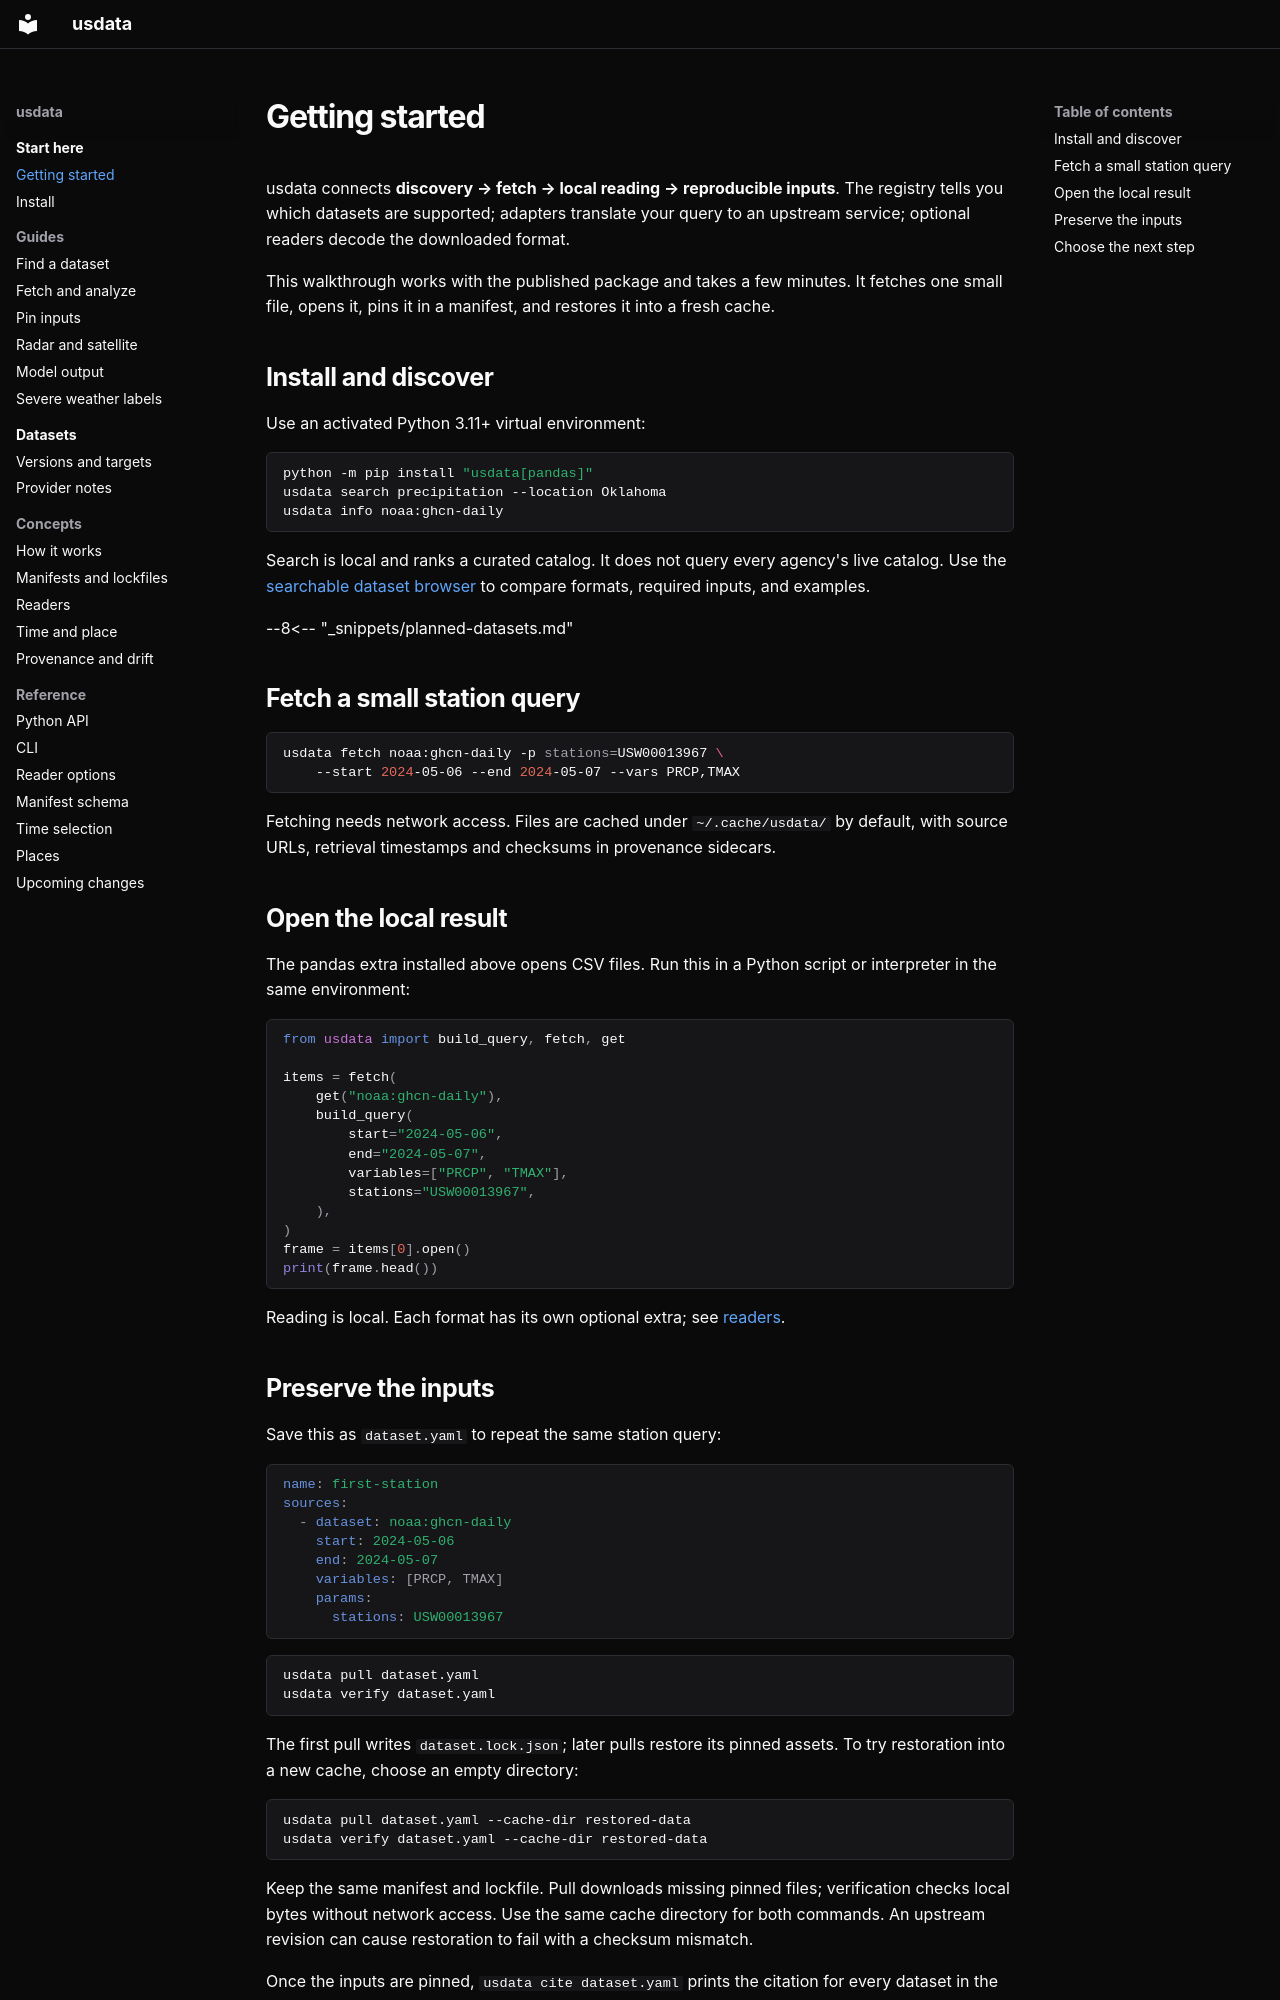

repository: jakeryderv/usdata · page: getting-started/index.html · generator: mkdocs

# Getting started

usdata connects **discovery → fetch → local reading → reproducible inputs**.
The registry tells you which datasets are supported; adapters translate your
query to an upstream service; optional readers decode the downloaded format.

This walkthrough works with the published package and takes a few minutes.
It fetches one small file, opens it, pins it in a manifest, and restores it
into a fresh cache.

## Install and discover

Use an activated Python 3.11+ virtual environment:

```sh
python -m pip install "usdata[pandas]"
usdata search precipitation --location Oklahoma
usdata info noaa:ghcn-daily
```

Search is local and ranks a curated catalog. It does not query every agency's
live catalog. Use the [searchable dataset browser](https://usdata.dev/datasets/)
to compare formats, required inputs, and examples.

--8<-- "_snippets/planned-datasets.md"

## Fetch a small station query

```sh
usdata fetch noaa:ghcn-daily -p stations=USW00013967 \
    --start 2024-05-06 --end 2024-05-07 --vars PRCP,TMAX
```

Fetching needs network access. Files are cached under `~/.cache/usdata/` by
default, with source URLs, retrieval timestamps and checksums in provenance sidecars.

## Open the local result

The pandas extra installed above opens CSV files. Run this in a Python script
or interpreter in the same environment:

```python
from usdata import build_query, fetch, get

items = fetch(
    get("noaa:ghcn-daily"),
    build_query(
        start="2024-05-06",
        end="2024-05-07",
        variables=["PRCP", "TMAX"],
        stations="USW00013967",
    ),
)
frame = items[0].open()
print(frame.head())
```

Reading is local. Each format has its own optional extra; see
[readers](concepts/readers.md).
